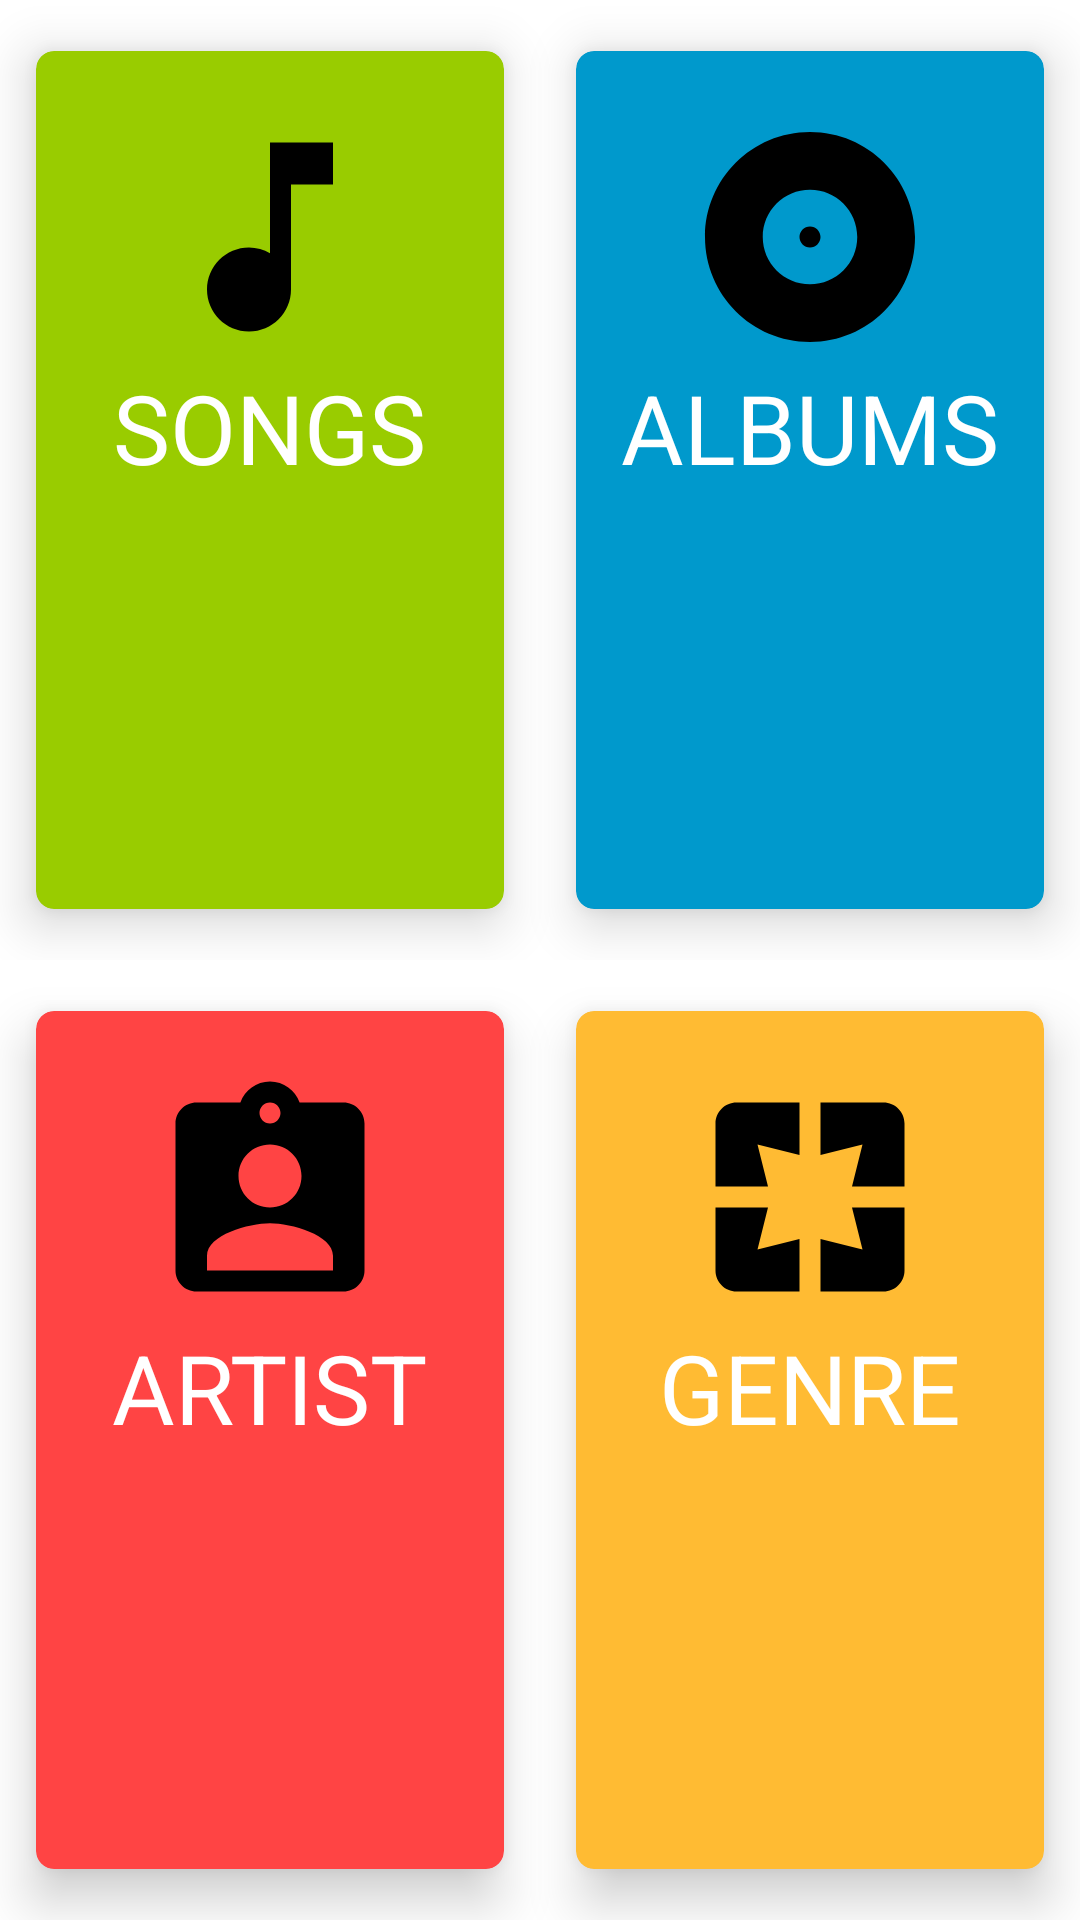

Write the Android layout XML for this screen, with the resource values it uses.
<!-- AndroidManifest.xml: application theme AppTheme -->
<!-- res/layout/activity_main.xml -->
<?xml version="1.0" encoding="utf-8"?>
<LinearLayout xmlns:android="http://schemas.android.com/apk/res/android"
    xmlns:card_view="http://schemas.android.com/apk/res-auto"
    xmlns:tools="http://schemas.android.com/tools"
    android:layout_width="match_parent"
    android:layout_height="match_parent"
    android:background="#ffffff"
    android:orientation="vertical"
    tools:context="com.example.android.musical.MainActivity">

    <LinearLayout
        android:layout_width="match_parent"
        android:layout_height="0dp"
        android:layout_weight="1"
        android:orientation="horizontal">

        <android.support.v7.widget.CardView xmlns:card_view="http://schemas.android.com/apk/res-auto"
            android:id="@+id/tracks_card_view"
            android:layout_width="0dp"
            android:layout_height="match_parent"
            android:layout_gravity="center"
            android:layout_weight="1"
            card_view:cardBackgroundColor="@android:color/holo_green_light"
            card_view:cardCornerRadius="6dp"
            card_view:cardElevation="10dp"
            card_view:cardUseCompatPadding="true">

            <RelativeLayout
                android:layout_width="match_parent"
                android:layout_height="match_parent">

                <ImageView
                    android:id="@+id/tracks_image"
                    android:layout_width="90dp"
                    android:layout_height="wrap_content"
                    android:layout_centerHorizontal="true"
                    android:alpha="1.0"
                    android:paddingTop="20dp"
                    android:src="@drawable/ic_music_note_black_24dp" />

                <TextView
                    style="@style/song_name_style"
                    android:layout_width="wrap_content"
                    android:layout_height="wrap_content"
                    android:layout_below="@id/tracks_image"
                    android:layout_centerHorizontal="true"
                    android:text="@string/songs"
                    android:textAllCaps="true" />
            </RelativeLayout>
        </android.support.v7.widget.CardView>

        <android.support.v7.widget.CardView xmlns:card_view="http://schemas.android.com/apk/res-auto"
            android:id="@+id/albums_card_view"
            android:layout_width="0dp"
            android:layout_height="match_parent"
            android:layout_gravity="center"
            android:layout_weight="1"
            card_view:cardBackgroundColor="@android:color/holo_blue_dark"
            card_view:cardCornerRadius="6dp"
            card_view:cardElevation="10dp"
            card_view:cardUseCompatPadding="true">

            <RelativeLayout
                android:layout_width="match_parent"
                android:layout_height="match_parent">

                <ImageView
                    android:id="@+id/albums_image"
                    android:layout_width="90dp"
                    android:layout_height="wrap_content"
                    android:layout_centerHorizontal="true"
                    android:alpha="1.0"
                    android:paddingTop="20dp"
                    android:src="@drawable/ic_album_black_24dp" />

                <TextView
                    style="@style/song_name_style"
                    android:layout_width="wrap_content"
                    android:layout_height="wrap_content"
                    android:layout_below="@id/albums_image"
                    android:layout_centerHorizontal="true"
                    android:text="@string/albums"
                    android:textAllCaps="true" />
            </RelativeLayout>
        </android.support.v7.widget.CardView>
    </LinearLayout>

    <LinearLayout
        android:layout_width="match_parent"
        android:layout_height="0dp"
        android:layout_weight="1"
        android:orientation="horizontal">

        <android.support.v7.widget.CardView xmlns:card_view="http://schemas.android.com/apk/res-auto"
            android:id="@+id/artists_card_view"
            android:layout_width="0dp"
            android:layout_height="match_parent"
            android:layout_gravity="center"
            android:layout_weight="1"
            card_view:cardBackgroundColor="@android:color/holo_red_light"
            card_view:cardCornerRadius="6dp"
            card_view:cardElevation="10dp"
            card_view:cardUseCompatPadding="true">

            <RelativeLayout
                android:layout_width="match_parent"
                android:layout_height="match_parent">

                <ImageView
                    android:id="@+id/artist_image"
                    android:layout_width="90dp"
                    android:layout_height="wrap_content"
                    android:layout_centerHorizontal="true"
                    android:alpha="1.0"
                    android:paddingTop="20dp"
                    android:src="@drawable/ic_assignment_ind_black_24dp" />

                <TextView
                    style="@style/song_name_style"
                    android:layout_width="wrap_content"
                    android:layout_height="wrap_content"
                    android:layout_below="@id/artist_image"
                    android:layout_centerHorizontal="true"
                    android:text="@string/artist"
                    android:textAllCaps="true" />
            </RelativeLayout>
        </android.support.v7.widget.CardView>

        <android.support.v7.widget.CardView
            android:id="@+id/genres_card_view"
            android:layout_width="0dp"
            android:layout_height="match_parent"
            android:layout_gravity="center"
            android:layout_weight="1"
            card_view:cardBackgroundColor="@android:color/holo_orange_light"
            card_view:cardCornerRadius="6dp"
            card_view:cardElevation="10dp"
            card_view:cardUseCompatPadding="true">

            <RelativeLayout
                android:layout_width="match_parent"
                android:layout_height="match_parent">

                <ImageView
                    android:id="@+id/genres_image"
                    android:layout_width="90dp"
                    android:layout_height="wrap_content"
                    android:layout_centerHorizontal="true"
                    android:alpha="1.0"
                    android:paddingTop="20dp"
                    android:src="@drawable/ic_pages_black_24dp" />

                <TextView
                    style="@style/song_name_style"
                    android:layout_width="wrap_content"
                    android:layout_height="wrap_content"
                    android:layout_below="@id/genres_image"
                    android:layout_centerHorizontal="true"
                    android:text="@string/genre"
                    android:textAllCaps="true" />
            </RelativeLayout>
        </android.support.v7.widget.CardView>
    </LinearLayout>
</LinearLayout>
<!-- resources referenced by this layout -->
<resources>
  <!-- drawable ic_album_black_24dp (drawable) -->
  <vector xmlns:android="http://schemas.android.com/apk/res/android"
          android:width="84dp"
          android:height="84dp"
          android:viewportWidth="24.0"
          android:viewportHeight="24.0">
      <path
          android:fillColor="#FF000000"
          android:pathData="M12,2C6.48,2 2,6.48 2,12s4.48,10 10,10 10,-4.48 10,-10S17.52,2 12,2zM12,16.5c-2.49,0 -4.5,-2.01 -4.5,-4.5S9.51,7.5 12,7.5s4.5,2.01 4.5,4.5 -2.01,4.5 -4.5,4.5zM12,11c-0.55,0 -1,0.45 -1,1s0.45,1 1,1 1,-0.45 1,-1 -0.45,-1 -1,-1z"/>
  </vector>
  <!-- drawable ic_assignment_ind_black_24dp (drawable) -->
  <vector xmlns:android="http://schemas.android.com/apk/res/android"
          android:width="84dp"
          android:height="84dp"
          android:viewportWidth="24.0"
          android:viewportHeight="24.0">
      <path
          android:fillColor="#FF000000"
          android:pathData="M19,3h-4.18C14.4,1.84 13.3,1 12,1c-1.3,0 -2.4,0.84 -2.82,2L5,3c-1.1,0 -2,0.9 -2,2v14c0,1.1 0.9,2 2,2h14c1.1,0 2,-0.9 2,-2L21,5c0,-1.1 -0.9,-2 -2,-2zM12,3c0.55,0 1,0.45 1,1s-0.45,1 -1,1 -1,-0.45 -1,-1 0.45,-1 1,-1zM12,7c1.66,0 3,1.34 3,3s-1.34,3 -3,3 -3,-1.34 -3,-3 1.34,-3 3,-3zM18,19L6,19v-1.4c0,-2 4,-3.1 6,-3.1s6,1.1 6,3.1L18,19z"/>
  </vector>
  <!-- drawable ic_music_note_black_24dp (drawable) -->
  <vector xmlns:android="http://schemas.android.com/apk/res/android"
          android:width="84dp"
          android:height="84dp"
          android:viewportWidth="24.0"
          android:viewportHeight="24.0">
      <path
          android:fillColor="#FF000000"
          android:pathData="M12,3v10.55c-0.59,-0.34 -1.27,-0.55 -2,-0.55 -2.21,0 -4,1.79 -4,4s1.79,4 4,4 4,-1.79 4,-4V7h4V3h-6z"/>
  </vector>
  <!-- drawable ic_pages_black_24dp (drawable) -->
  <vector xmlns:android="http://schemas.android.com/apk/res/android"
          android:width="84dp"
          android:height="84dp"
          android:viewportWidth="24.0"
          android:viewportHeight="24.0">
      <path
          android:fillColor="#FF000000"
          android:pathData="M3,5v6h5L7,7l4,1L11,3L5,3c-1.1,0 -2,0.9 -2,2zM8,13L3,13v6c0,1.1 0.9,2 2,2h6v-5l-4,1 1,-4zM17,17l-4,-1v5h6c1.1,0 2,-0.9 2,-2v-6h-5l1,4zM19,3h-6v5l4,-1 -1,4h5L21,5c0,-1.1 -0.9,-2 -2,-2z"/>
  </vector>
  <string name="albums">Albums</string>
  <string name="artist">Artist</string>
  <string name="genre">Genre</string>
  <string name="songs">Songs</string>
  <style name="song_name_style" parent="Theme.AppCompat.DayNight.DarkActionBar">
          <item name="android:textSize">32sp</item>
          <item name="android:textColor">#ffffff</item>
      </style>
  <style name="AppTheme" parent="Theme.AppCompat.Light.DarkActionBar">
          
          <item name="colorPrimary">@color/colorPrimary</item>
          <item name="colorPrimaryDark">@color/colorPrimaryDark</item>
          <item name="colorAccent">@color/colorAccent</item>
      </style>
  <!-- not gathered from this repository: default colours our renderer supplied (Android Studio template values) -->
  <color name="colorPrimary">#FF6200EE</color>
  <color name="colorPrimaryDark">#FF3700B3</color>
  <color name="colorAccent">#FF03DAC5</color>
</resources>
